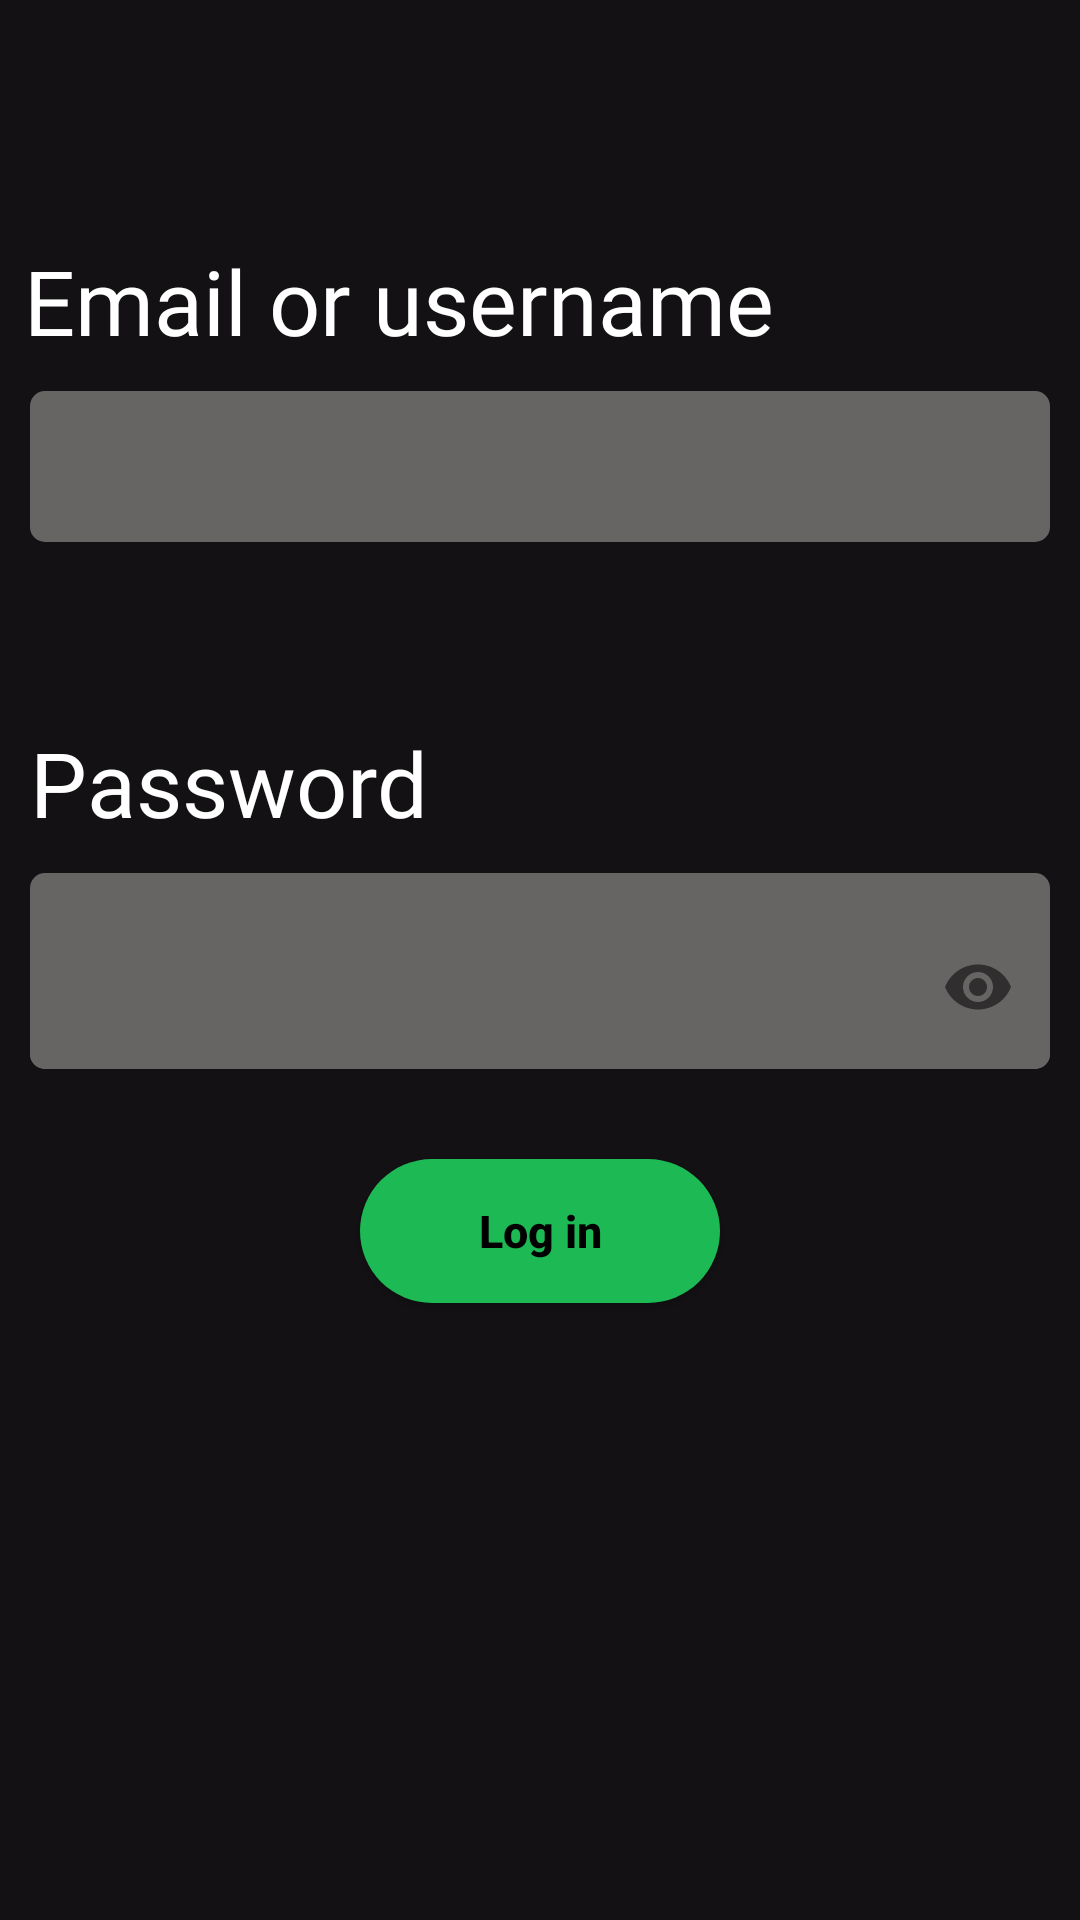

Reconstruct the res/layout file that produces this screen, plus the resources it refers to.
<!-- AndroidManifest.xml: application theme Theme.SpotifyLogin -->
<!-- res/layout/activity_login.xml -->
<?xml version="1.0" encoding="utf-8"?>
<androidx.constraintlayout.widget.ConstraintLayout xmlns:android="http://schemas.android.com/apk/res/android"
    xmlns:app="http://schemas.android.com/apk/res-auto"
    xmlns:tools="http://schemas.android.com/tools"
    android:layout_width="match_parent"
    android:layout_height="match_parent"
    android:background="#131114"
    tools:context=".Login">

    <TextView
        android:id="@+id/textView10"
        android:layout_width="wrap_content"
        android:layout_height="wrap_content"
        android:layout_marginStart="8dp"
        android:layout_marginTop="80dp"
        android:fontFamily="@font/spotme"
        android:text="Email or username"
        android:textColor="@color/white"
        android:textSize="30sp"
        app:layout_constraintStart_toStartOf="parent"
        app:layout_constraintTop_toTopOf="parent" />

    <EditText
        android:id="@+id/entermail"
        android:layout_width="match_parent"
        android:layout_height="wrap_content"
        android:layout_marginTop="10dp"
        android:background="@drawable/country_bg"
        android:padding="13dp"
        android:singleLine="true"
        android:layout_marginRight="10dp"
        android:layout_marginLeft="10dp"
        app:layout_constraintTop_toBottomOf="@+id/textView10"
        tools:layout_editor_absoluteX="10dp" />

    <TextView
        android:id="@+id/lable"
        android:layout_width="wrap_content"
        android:layout_height="wrap_content"
        android:fontFamily="@font/spotme"
        android:text="Password"
        android:textColor="@color/white"
        android:textSize="30sp"
        android:layout_marginTop="60dp"
        app:layout_constraintStart_toStartOf="@+id/entermail"
        app:layout_constraintTop_toBottomOf="@+id/entermail" />


    <com.google.android.material.textfield.TextInputLayout
        android:id="@+id/textInputLayout"
        android:layout_width="match_parent"
        android:layout_height="wrap_content"
        android:layout_marginLeft="10dp"
        android:layout_marginTop="10dp"
        android:layout_marginRight="10dp"
        app:boxStrokeColor="#131114"
        app:boxStrokeWidth="0dp"
        app:boxStrokeWidthFocused="0dp"
        android:background="@drawable/country_bg"
        app:layout_constraintEnd_toEndOf="parent"
        app:layout_constraintStart_toStartOf="parent"
        app:boxBackgroundColor="#131114"
        app:layout_constraintTop_toBottomOf="@+id/lable"
        app:passwordToggleEnabled="true">

        <com.google.android.material.textfield.TextInputEditText
            android:id="@+id/password"
            android:layout_width="match_parent"
            android:layout_height="wrap_content"
            android:background="@drawable/country_bg"
            android:inputType="textPassword"
            android:padding="15dp"
            app:layout_constraintHorizontal_bias="0.0"
            app:layout_constraintStart_toStartOf="parent"
            app:layout_constraintTop_toBottomOf="@+id/lable" />

    </com.google.android.material.textfield.TextInputLayout>

    <Button
        android:id="@+id/Verifymail2"
        android:layout_width="120dp"
        android:layout_height="wrap_content"
        android:background="@drawable/button_bg2"
        android:text="Log in"
        android:textStyle="bold"
        android:textAllCaps="false"
        android:layout_marginTop="30dp"
        android:textColor="@color/black"
        android:textSize="15sp"
        app:layout_constraintEnd_toEndOf="@+id/entermail"
        app:layout_constraintStart_toStartOf="@+id/entermail"
        app:layout_constraintTop_toBottomOf="@+id/textInputLayout" />

</androidx.constraintlayout.widget.ConstraintLayout>
<!-- resources referenced by this layout -->
<resources>
  <color name="black">#FF000000</color>
  <color name="white">#FFFFFFFF</color>
  <!-- drawable button_bg2 (drawable) -->
  <?xml version="1.0" encoding="utf-8"?>
  <shape xmlns:android="http://schemas.android.com/apk/res/android"
      android:shape="rectangle">
      <corners android:radius="100dp"
          />
      <solid android:color="#1DB954"/>
  </shape>
  <!-- drawable country_bg (drawable) -->
  <?xml version="1.0" encoding="utf-8"?>
  <shape xmlns:android="http://schemas.android.com/apk/res/android"
      android:shape="rectangle"
      >
      <corners android:radius="5dp"/>
      <solid android:color="#676464"/>
  
  </shape>
  <style name="Theme.SpotifyLogin" parent="Theme.AppCompat.Light.DarkActionBar">
          
          <item name="colorPrimary">#1DB954</item>
          <item name="colorPrimaryVariant">@color/purple_700</item>
          <item name="colorOnPrimary">@color/white</item>
          
          <item name="colorSecondary">#1DB954</item>
          <item name="colorSecondaryVariant">@color/teal_700</item>
          <item name="colorOnSecondary">@color/black</item>
          
          <item name="android:statusBarColor" tools:targetApi="l">?attr/colorPrimaryVariant</item>
          
      </style>
  <color name="purple_700">#FF3700B3</color>
  <color name="teal_700">#FF018786</color>
</resources>
